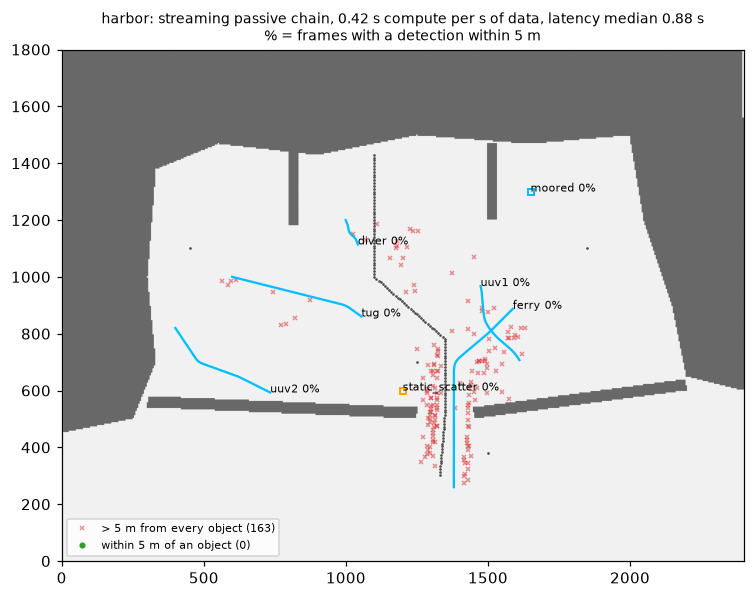

The table this chart was drawn from, first rows:
object, kind, radiates, ais, frames, top_peak_hit, any_peak_hit, median_error_m
ferry, ship, True, True, 56, 0.000, 0.000, 
tug, ship, True, True, 56, 0.000, 0.000, 
moored, ship, True, True, 56, 0.000, 0.000, 
uuv1, uuv, True, False, 56, 0.000, 0.000, 
uuv2, uuv, True, False, 56, 0.000, 0.000, 
diver, diver, True, False, 56, 0.000, 0.000, 
static_scatter, uuv, False, False, 56, 0.000, 0.000, 
